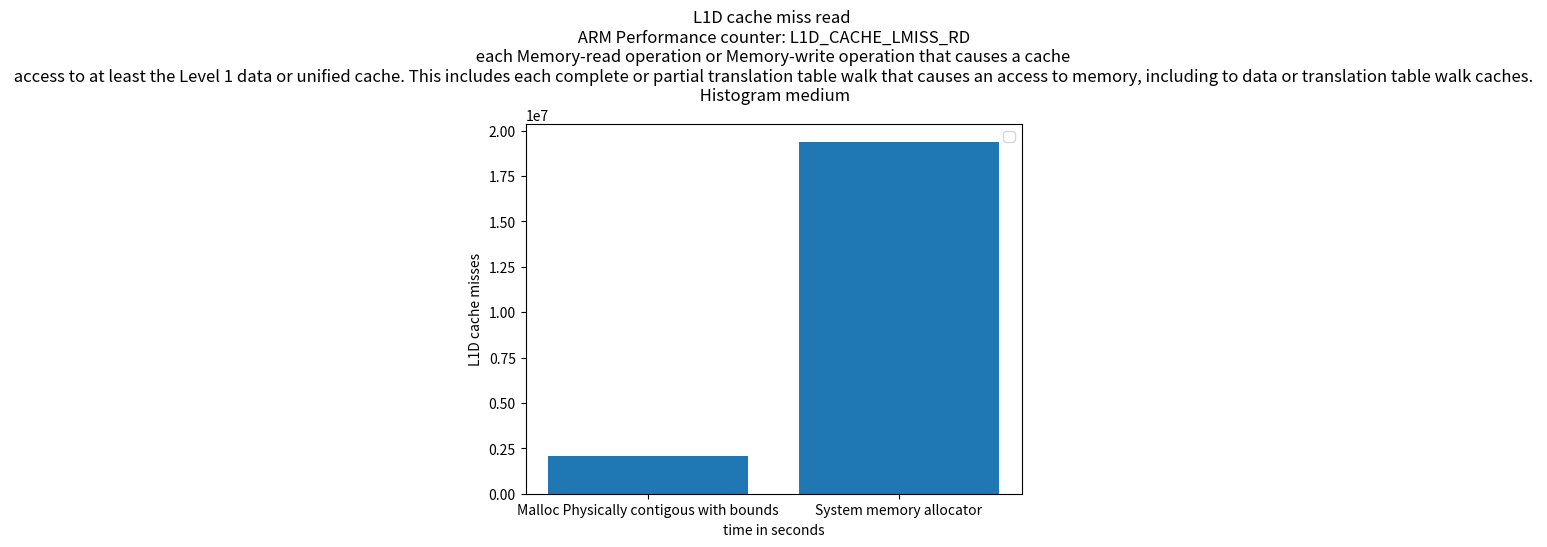

Here is the Python script that generated this plot:
import matplotlib.pyplot as plt
import numpy as np

# ypoints = np.array([19636392729, 9856229208,9445728437,5148906386])
# xpoints = np.array([5,10,15,20])

# ypoints1 = np.array([10062197042, 9873241615,12034929886,5118684853])
# xpoints1 = np.array([5,10,15,20])

ypoints = np.array([2100870,19384360])

xpoints = ["Malloc Physically contigous with bounds","System memory allocator"]

# ypoints1 = np.array([19384360])

# xpoints1 = np.array([(i) for i, x in enumerate(ypoints1, 1)])

plt.bar(xpoints, ypoints)
# plt.bar(xpoints1, ypoints1,label='System memory allocator')

'''
L1D_CACHE_LMISS_RD
The counter counts each Memory-read operation to the Level 1 data or unified cache counted by L1D_CACHE that incurs additional latency because it returns data from outside of the Level 1 data or unified cache of this PE.
The event indicates to software that the access missed in the Level 1 data or unified cache and might have a significant performance impact due to the additional latency compared to the latency of an access that hits in the Level 1 data or unified cache.
The counter does not count:
• Accesses where the additional latency is unlikely to be significantly performance-impacting. For example, if the access hits in another cache in the same local cluster, and the additional latency is small when compared to a miss in all Level 1 caches that the access looks up in and results in an access being made to a Level 2 cache or elsewhere beyond the Level 1 data or unified cache.
• A miss that does not cause a new cache refill but is satisfied from a previous miss.
An implementation is not required to measure the latency, nor to track the access to determine whether the additional latency caused a performance impact. An implementation can extend the definition of this event with additional scenarios where an access might have a significant performance impact due to additional latency for the access.
It is IMPLEMENTATION DEFINED whether accesses that result from cache maintenance operations are counted.
If the cache is shared and the Effective value of PMEVTYPER<n>_EL0.MT for the counter is 0, then the counter counts only events Attributable to the PE counting the event. For a multithreaded processor implementation, if the cache is shared by PEs other than the PEs in the multithreaded processor and the Effective value of PMEVTYPER<n>_EL0.MT for the counter is 1, then the counter counts only events Attributable to PEs in the multithreaded processor. In all other cases, it is IMPLEMENTATION DEFINED whether only events Attributable to the PE counting the event or all events are counted, and might depend on the Effective value of PMEVTYPER<n>_EL1.MT.
PMCEID1_EL0[25] reads as 1 if this event is implemented and 0 otherwise. This event must be implemented if FEAT_PMUv3p4 is implemented.
'''
plt.title("L1D cache miss read \n ARM Performance counter: L1D_CACHE_LMISS_RD \n each Memory-read operation or Memory-write operation that causes a cache \n access to at least the Level 1 data or unified cache. This includes each complete or partial translation table walk that causes an access to memory, including to data or translation table walk caches. \n Histogram medium")

plt.xlabel("time in seconds")
plt.ylabel("L1D cache misses")
# plt.plot(xpoints1, ypoints1)
plt.legend()
plt.show()
